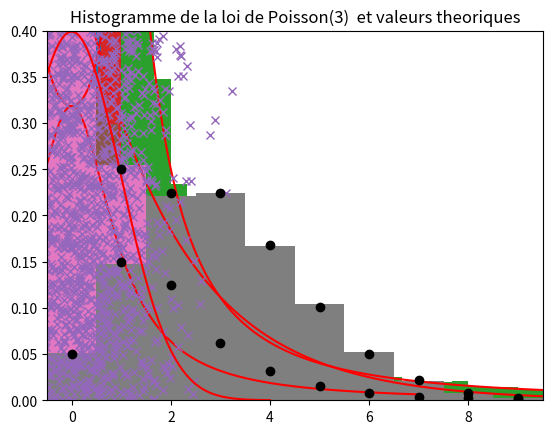

Here is the Python script that generated this plot:
#!/usr/bin/env python
# coding: utf-8

# [redacted]

# # 1 Méthode de la fonction de répartition inverse

# In[1]:


from random import random
import matplotlib.pyplot as plt 
from math import log, exp, pi, tan, sin, cos


# In[2]:


N = 10000 # Nombre de simulation
n = 1000 # taille de l' échantillon
#intervalle comme dans le cours 

#fonction qui simule une variable aleatoire de loi exponentielle de parametre lambda
def expo(lambdax):
    return -log(random())/lambdax

#test
print("Une variable exponnentielle de paramètre 0.5: ", expo(0.5) )

lam = 0.5
# l'histogramme
simu= [expo(lam) for i in range(N)]
plt.hist(simu, bins=30, density=True)

# la densite (sur l'intervalle [0,L])
L = max(simu)
x = [L*i/float(n) for i in range(n+1)]
plt.plot(x, [lam*exp(-lam*t) for t in x], 'r')
plt.title("Loi exponentielle 0.5 : histogramme et densite theorique")
plt.show()



#fonction qui simule une variable aleatoire de loi de Cauchy
def cauchy():
    return tan(pi*(random()-0.5))

#test
print("Une variable de cauchy: ", cauchy())

#l'histogramme (sur l'intervalle [-L,L])
L = 7
plt.hist([cauchy() for i in range(N)], bins=30, density=True, range=(-L,L))

# La densite
x = [L*i/float(n) for i in range(-n,n+1)]
plt.plot(x, [(1+t**2)**-1/pi for t in x], 'r')
plt.axis([-L,L,0,1.5/pi])
plt.title("Loi de Cauchy : Comparaison histogramme et densite theorique")
plt.show()



#fct qui simule une variable aleatoire de loi de Pareto de parametre theta
def pareto(theta):
    return random()**(-1./theta)
#test
print("Une variable de pareto de paramètre 1: ", pareto(1) )
theta=1

#l'histogramme sur [0,L]
L = 10
plt.hist([pareto(theta) for i in range(N)], bins=30, density=True, range=(0,L))

# La densite
x = [1+L*i/float(n) for i in range(n)]
plt.plot(x, [theta*t**(-1-theta) for t in x], 'r')
plt.axis([1,L,0,0.5])
plt.title("Loi de Pareto : Comparaison histogramme et densite theorique")
plt.show()



#fct qui simule une variable aleatoire de loi de l'arcsinus
def arcsinus():
    return sin(pi*(random()-0.5))

#test
print("Une variable arcsinus: ", arcsinus() )

#l'histogramme
plt.hist([arcsinus() for i in range(N)], bins=30, density=True)

# la densite
x = [i/float(n) for i in range(-n+1,n)]
plt.plot(x, [(1-t**2)**-0.5/pi for t in x], 'r')
plt.axis([-1,1,0,1])
plt.title("Loi de l'arcsinus : Comparaison histogramme et densite theorique")
plt.show()


# 
# # 2 Loi normale par l’algorithme de Box-Muller

# In[3]:


# fonction qui simule le couple (X,Y) issu de la methode de Box-Muller
def Box_Mul():
    R = (-2*log(random()))**0.5
    theta = 2*pi*random()
    return R*cos(theta), R*sin(theta)
#test
print("Une variable (X,Y) par  BOX Muller: ", Box_Mul() )
# Tirages contient les couples (X,Y)
sim = [Box_Mul() for i in range(N)]
x = [s[0] for s in sim] # x stocke les premieres coordonnees
y = [s[1] for s in sim] # et y les secondes

plt.plot(x, y, 'x')
plt.title("10000 points obtenus par la methode de Box-Muller")
plt.axis([-4,4,-4,4])
plt.show()

# L'histogramme, obtenu a partir de x
plt.hist(x, density=True, bins=50)
t = [i/float(n) for i in range(-4*n,4*n)]
plt.plot(t, [exp(-u**2/2)*(2*pi)**-0.5 for u in t], 'r') # La densite gausienne
plt.title("Histogramme et densite d'une variable gaussienne")
plt.axis([-4,4,0,0.5])
plt.show()


# # 3 Lois discrètes obtenues à partir de lois continues

# In[4]:


# fonction qui Simule une loi geometrique de parametre p
def geom(p):
    return int( log(random()) / log(p) )
 #test
print("Une variable de loi geometrique(0.7): ", geom(0.7) )  

# fct qui affiche l'histogramme de N simulations de variables aléatoires de loi géométrique de paramètres p
# et superposition avec le graphe des valeurs théoriques
def hist_geom(p):
    plt.hist([geom(p) for i in range(N)], density=True, bins=10, range=(-0.5,9.5))  #bins=10 pour p=0.5
    plt.plot(range(10), [p**k*(1-p) for k in range(10)], 'ko')
    plt.axis([-0.5,9.5,0,1])
    plt.title("Histogramme de simulation de la loi geometrique(%.2f) et ses valeurs theoriques"% (p))
    plt.show()

hist_geom(0.5)


# In[5]:


#Fonction qui simule une loi de Poisson de parametre lambdax
def poisson(lambdax):
    x = exp(-lambdax)
    U = random()
    n = 0
    while U>x:
        U *= random()
        n += 1
    return n
 #test
print("Une variable de loi poisson(7): ", poisson(7) )  

# fct qui affiche l'histogramme de N simulations de variables aléatoires de loi de poisson de paramètres l
# et superposition avec le graphe des valeurs théoriques
def hist_pois(l):
    plt.hist([poisson(l) for i in range(N)], density=True, bins=10, range=(-0.5,9.5))
    poisson_theorique = []
    prob = exp(-l) # pour chaque i, prob vaut exp(-l) * l^i/i!
    for i in range(10):
        poisson_theorique.append(prob)
        prob *= l/float(i+1)
    plt.plot(range(10), poisson_theorique, 'ko')
    plt.axis([-0.5,9.5,0,0.4])
    plt.title("Histogramme de la loi de Poisson(%d)  et valeurs theoriques"% (l))
    plt.show()
    
hist_pois(3)

